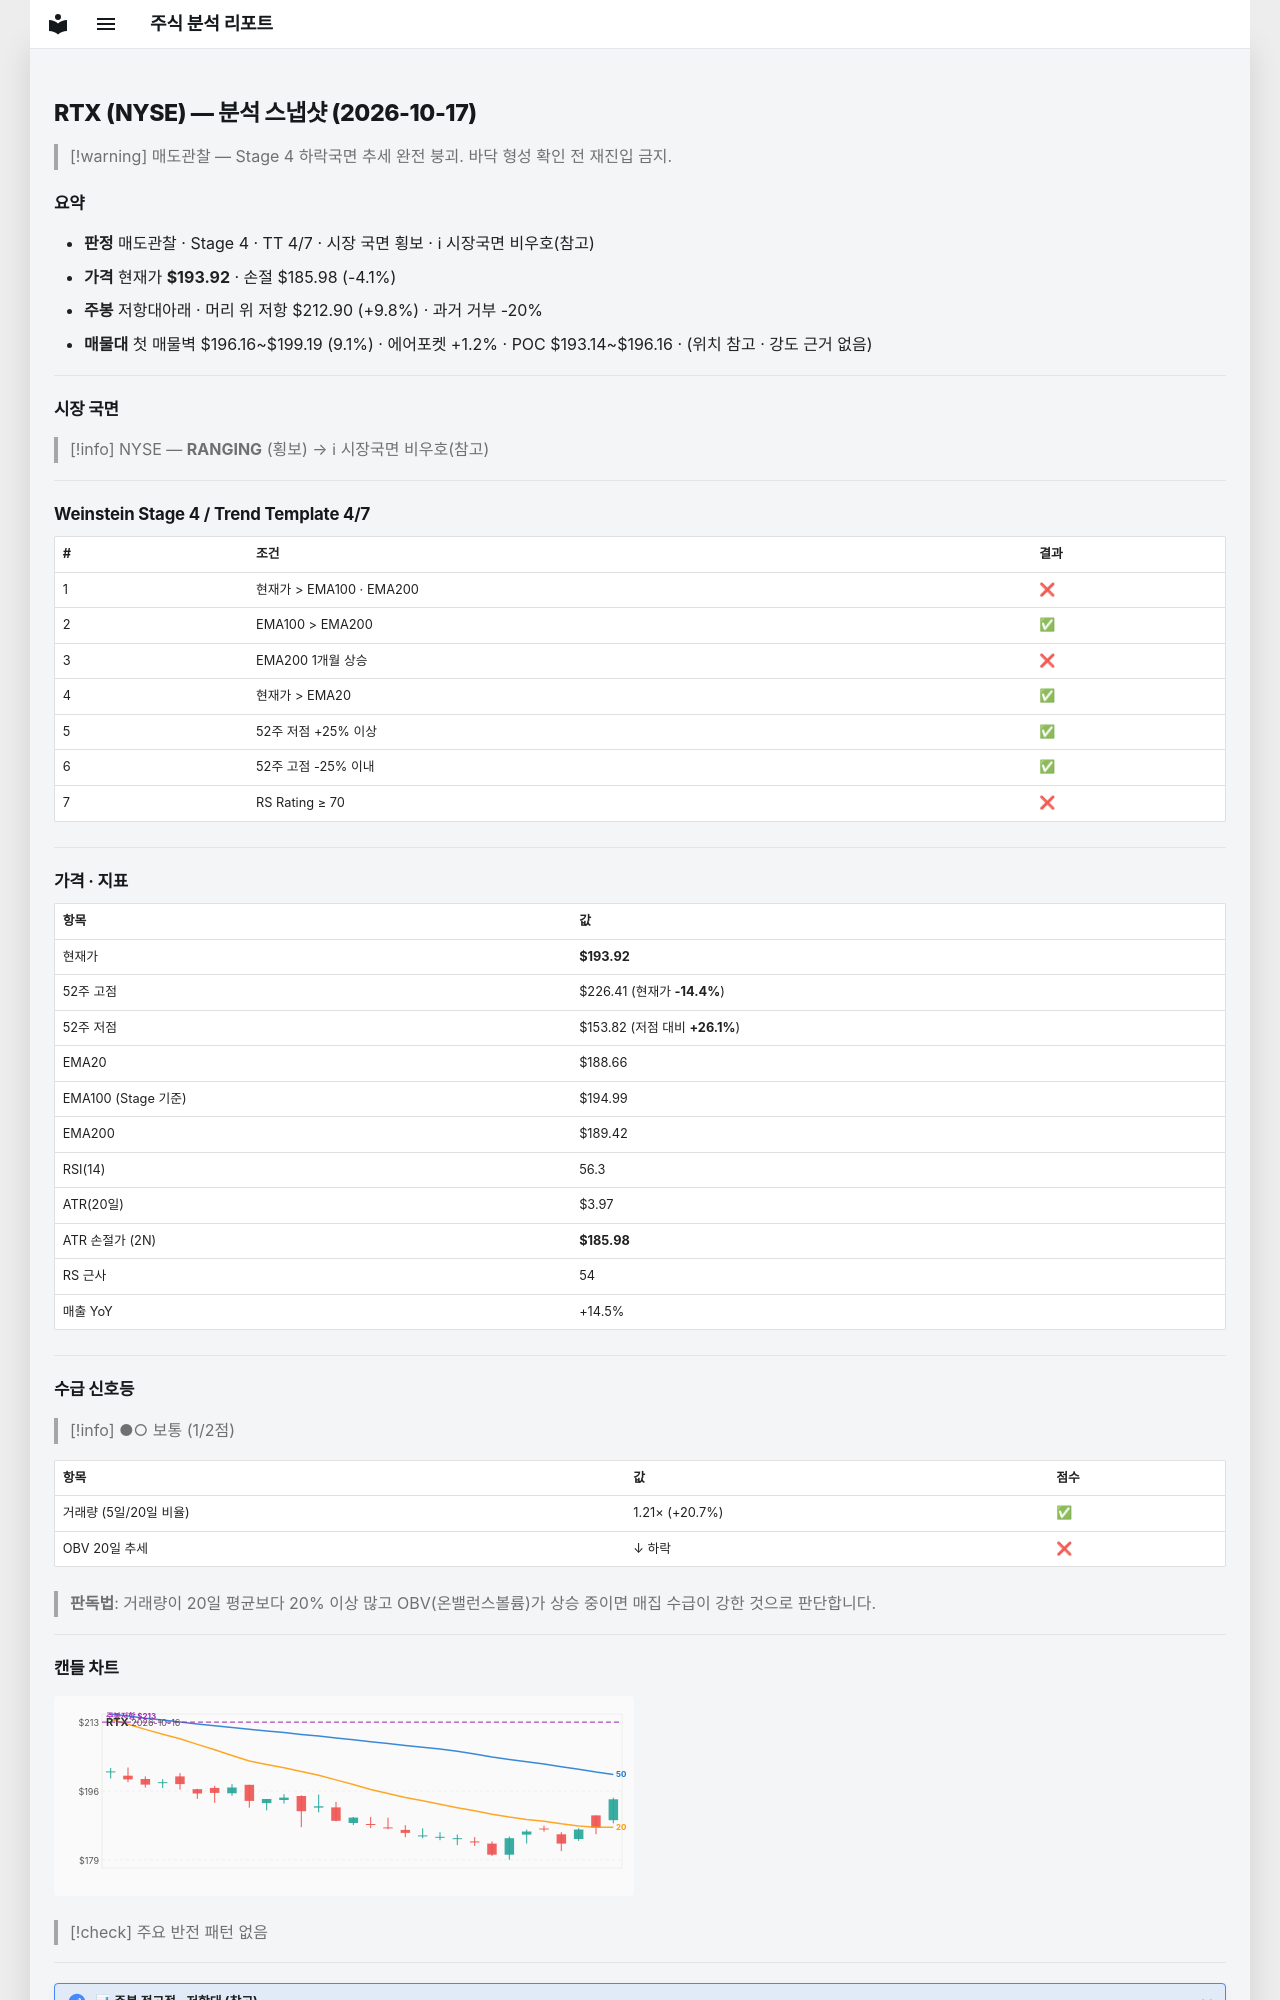

repository: soloandco/stock-reports · page: snapshots/RTX-2026-10-17/index.html · generator: mkdocs

---
type: analysis-snapshot
title: RTX 분석 스냅샷
ticker: RTX
market: NYSE
created: 2026-10-17
updated: 2026-10-17
bar-date: 2026-10-16
verdict: 매도관찰
real-rr: 2.39
sma50-gap-pct: 2.8
weekly-position: 저항대아래
weekly-overhead-price: 212.90
weekly-overhead-pct: 9.8
stage: 4
trend-template-score: 4
tt-max: 7
ma-set: ema-20-100-200
price: 193.9199981689453
stop-price: 185.98371244271073
market-regime: RANGING
supply-demand-score: 1/2
supply-demand-label: 보통
status: tracking
tags:
  - stock-agent
  - watchlist
  - RTX
  - analysis
related:
  - "[[analysis-template]]"
---

# RTX (NYSE) — 분석 스냅샷 (2026-10-17)

> [!warning] 매도관찰 — Stage 4 하락국면
> 추세 완전 붕괴. 바닥 형성 확인 전 재진입 금지.

## 요약

- **판정** 매도관찰 · Stage 4 · TT 4/7 · 시장 국면 횡보 · ℹ 시장국면 비우호(참고)
- **가격** 현재가 **$193.92** · 손절 $185.98 (-4.1%)
- **주봉** 저항대아래 · 머리 위 저항 $212.90 (+9.8%) · 과거 거부 -20%
- **매물대** 첫 매물벽 $196.16~$199.19 (9.1%) · 에어포켓 +1.2% · POC $193.14~$196.16 · (위치 참고 · 강도 근거 없음)

---

## 시장 국면

> [!info] NYSE — **RANGING** (횡보) → ℹ 시장국면 비우호(참고)

---

## Weinstein Stage 4 / Trend Template 4/7

| # | 조건 | 결과 |
|---|------|------|
| 1 | 현재가 > EMA100 · EMA200 | ❌ |
| 2 | EMA100 > EMA200 | ✅ |
| 3 | EMA200 1개월 상승 | ❌ |
| 4 | 현재가 > EMA20 | ✅ |
| 5 | 52주 저점 +25% 이상 | ✅ |
| 6 | 52주 고점 -25% 이내 | ✅ |
| 7 | RS Rating ≥ 70 | ❌ |

---

## 가격 · 지표

| 항목 | 값 |
|------|---|
| 현재가 | **$193.92** |
| 52주 고점 | $226.41 (현재가 **-14.4%**) |
| 52주 저점 | $153.82 (저점 대비 **+26.1%**) |
| EMA20 | $188.66 |
| EMA100 (Stage 기준) | $194.99 |
| EMA200 | $189.42 |
| RSI(14) | 56.3 |
| ATR(20일) | $3.97 |
| ATR 손절가 (2N) | **$185.98** |
| RS 근사 | 54 |
| 매출 YoY | +14.5% |

---
## 수급 신호등

> [!info] ●○ 보통 (1/2점)

| 항목 | 값 | 점수 |
|------|------|------|
| 거래량 (5일/20일 비율) | 1.21× (+20.7%) | ✅ |
| OBV 20일 추세 | ↓ 하락 | ❌ |

> **판독법**: 거래량이 20일 평균보다 20% 이상 많고 OBV(온밸런스볼륨)가 상승 중이면 매집 수급이 강한 것으로 판단합니다.

---
